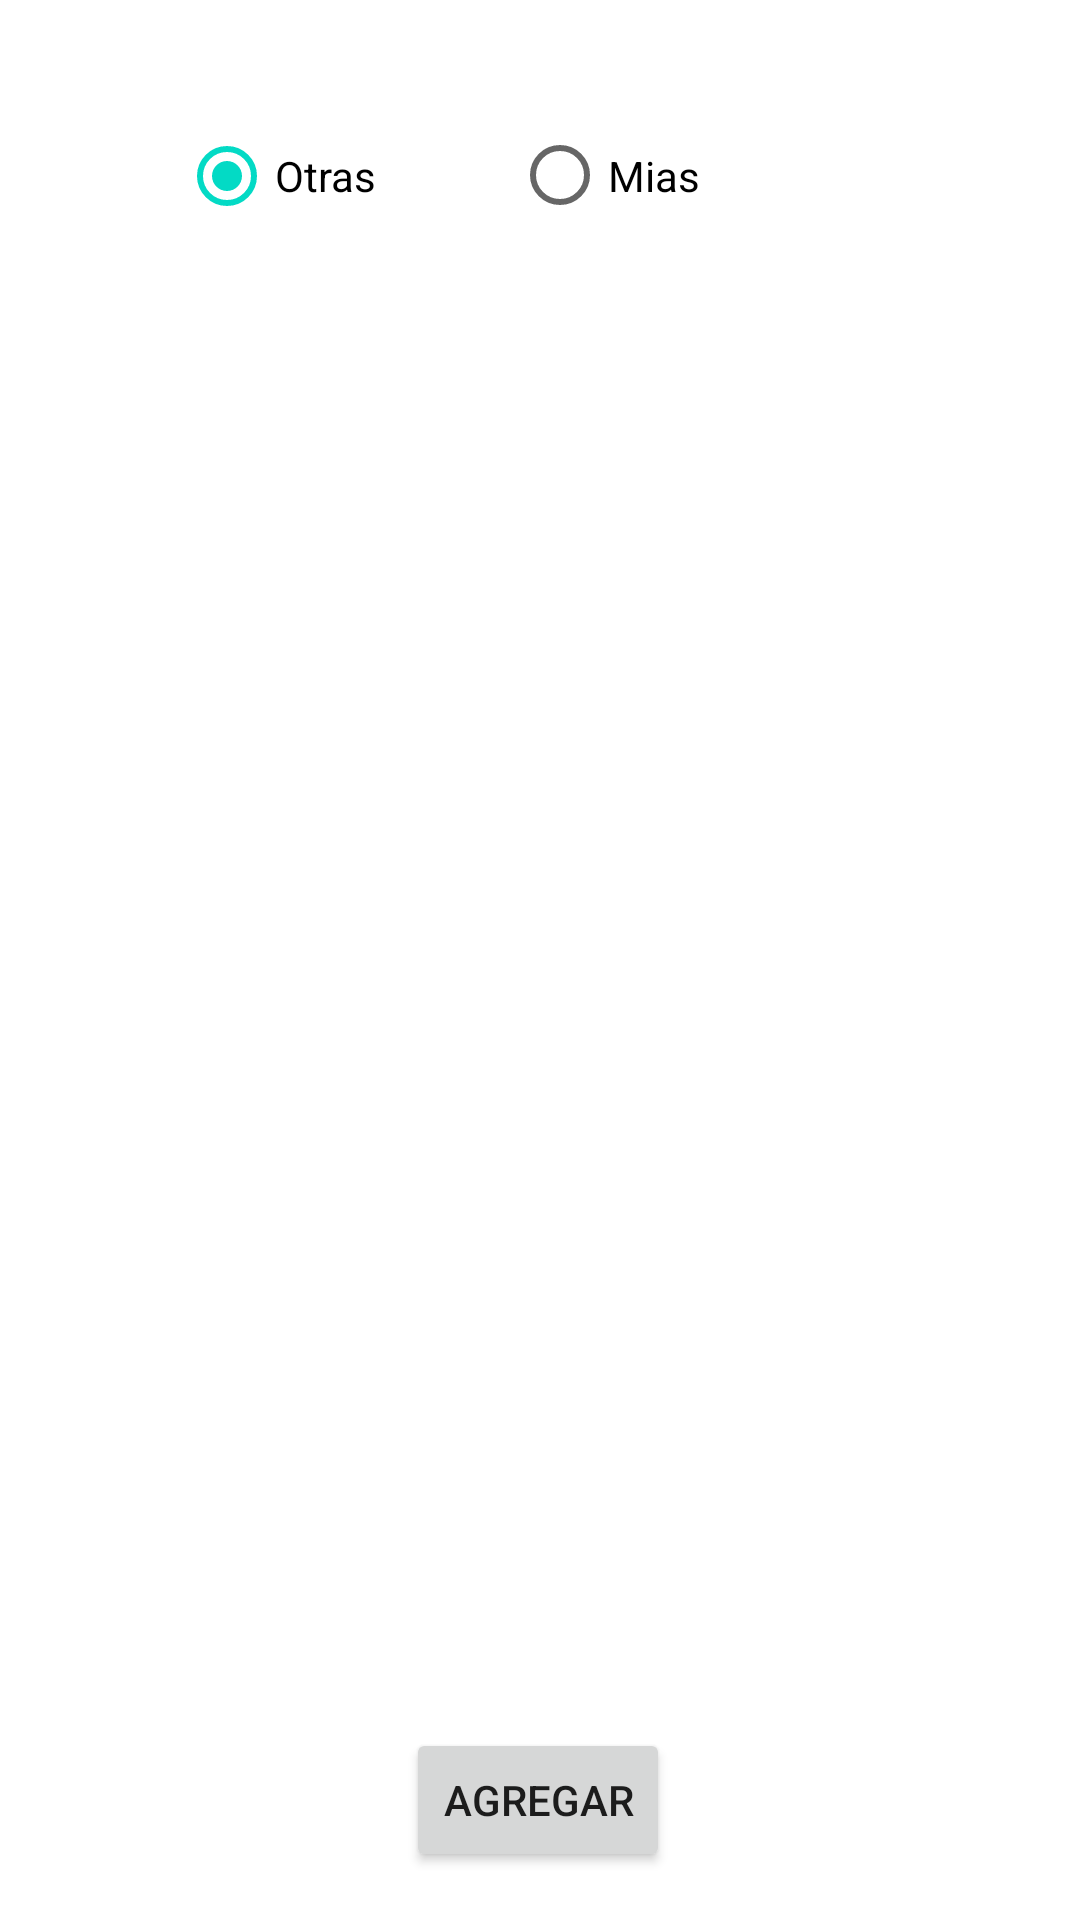

Here is an Android app screen rendered from its layout file. Give the layout XML and the strings, colors and styles it references.
<!-- AndroidManifest.xml: application theme Theme.PollApp -->
<!-- res/layout/fragment_poll_rv.xml -->
<?xml version="1.0" encoding="utf-8"?>
<androidx.constraintlayout.widget.ConstraintLayout xmlns:android="http://schemas.android.com/apk/res/android"
    xmlns:app="http://schemas.android.com/apk/res-auto"
    xmlns:tools="http://schemas.android.com/tools"
    android:layout_width="match_parent"
    android:layout_height="match_parent"
    tools:context=".ui.rv.PollListFragment">

    <androidx.recyclerview.widget.RecyclerView
        android:id="@+id/rv_users"
        android:layout_width="0dp"
        android:layout_height="0dp"
        android:layout_marginTop="16dp"
        android:layout_marginBottom="16dp"
        app:layout_constraintBottom_toTopOf="@+id/btn_send_user"
        app:layout_constraintEnd_toEndOf="parent"
        app:layout_constraintStart_toStartOf="parent"
        app:layout_constraintTop_toBottomOf="@+id/radioGroup"
        app:layout_constraintVertical_bias="0.0"
        tools:ignore="MissingConstraints" />

    <RadioGroup
        android:id="@+id/radioGroup"
        android:layout_width="217dp"
        android:layout_height="53dp"
        android:layout_marginTop="32dp"
        android:orientation="horizontal"
        app:layout_constraintEnd_toEndOf="parent"
        app:layout_constraintHorizontal_bias="0.417"
        app:layout_constraintStart_toStartOf="parent"
        app:layout_constraintTop_toTopOf="parent">


        <RadioButton
            android:id="@+id/rb_otras"
            android:layout_width="111dp"
            android:layout_height="wrap_content"
            android:checked="true"
            android:text="Otras" />

        <RadioButton
            android:id="@+id/rb_mias"
            android:layout_width="111dp"
            android:layout_height="match_parent"
            android:text="Mias" />

    </RadioGroup>

    <Button
        android:id="@+id/btn_send_user"
        android:layout_width="wrap_content"
        android:layout_height="wrap_content"
        android:layout_marginBottom="16dp"
        android:text="Agregar"
        app:layout_constraintBottom_toBottomOf="parent"
        app:layout_constraintEnd_toEndOf="parent"
        app:layout_constraintHorizontal_bias="0.498"
        app:layout_constraintStart_toStartOf="parent" />

</androidx.constraintlayout.widget.ConstraintLayout>
<!-- resources referenced by this layout -->
<resources>
  <style name="Theme.PollApp" parent="Theme.MaterialComponents.DayNight.DarkActionBar">
          
          <item name="colorPrimary">@color/purple_500</item>
          <item name="colorPrimaryVariant">@color/purple_700</item>
          <item name="colorOnPrimary">@color/white</item>
          
          <item name="colorSecondary">@color/teal_200</item>
          <item name="colorSecondaryVariant">@color/teal_700</item>
          <item name="colorOnSecondary">@color/black</item>
          
          <item name="android:statusBarColor" tools:targetApi="l">?attr/colorPrimaryVariant</item>
          
      </style>
  <!-- not gathered from this repository: default colours our renderer supplied (Android Studio template values) -->
  <color name="purple_500">#FF6200EE</color>
  <color name="purple_700">#FF3700B3</color>
  <color name="teal_200">#FF03DAC5</color>
  <color name="teal_700">#FF018786</color>
  <color name="black">#FF000000</color>
  <color name="white">#FFFFFFFF</color>
</resources>
